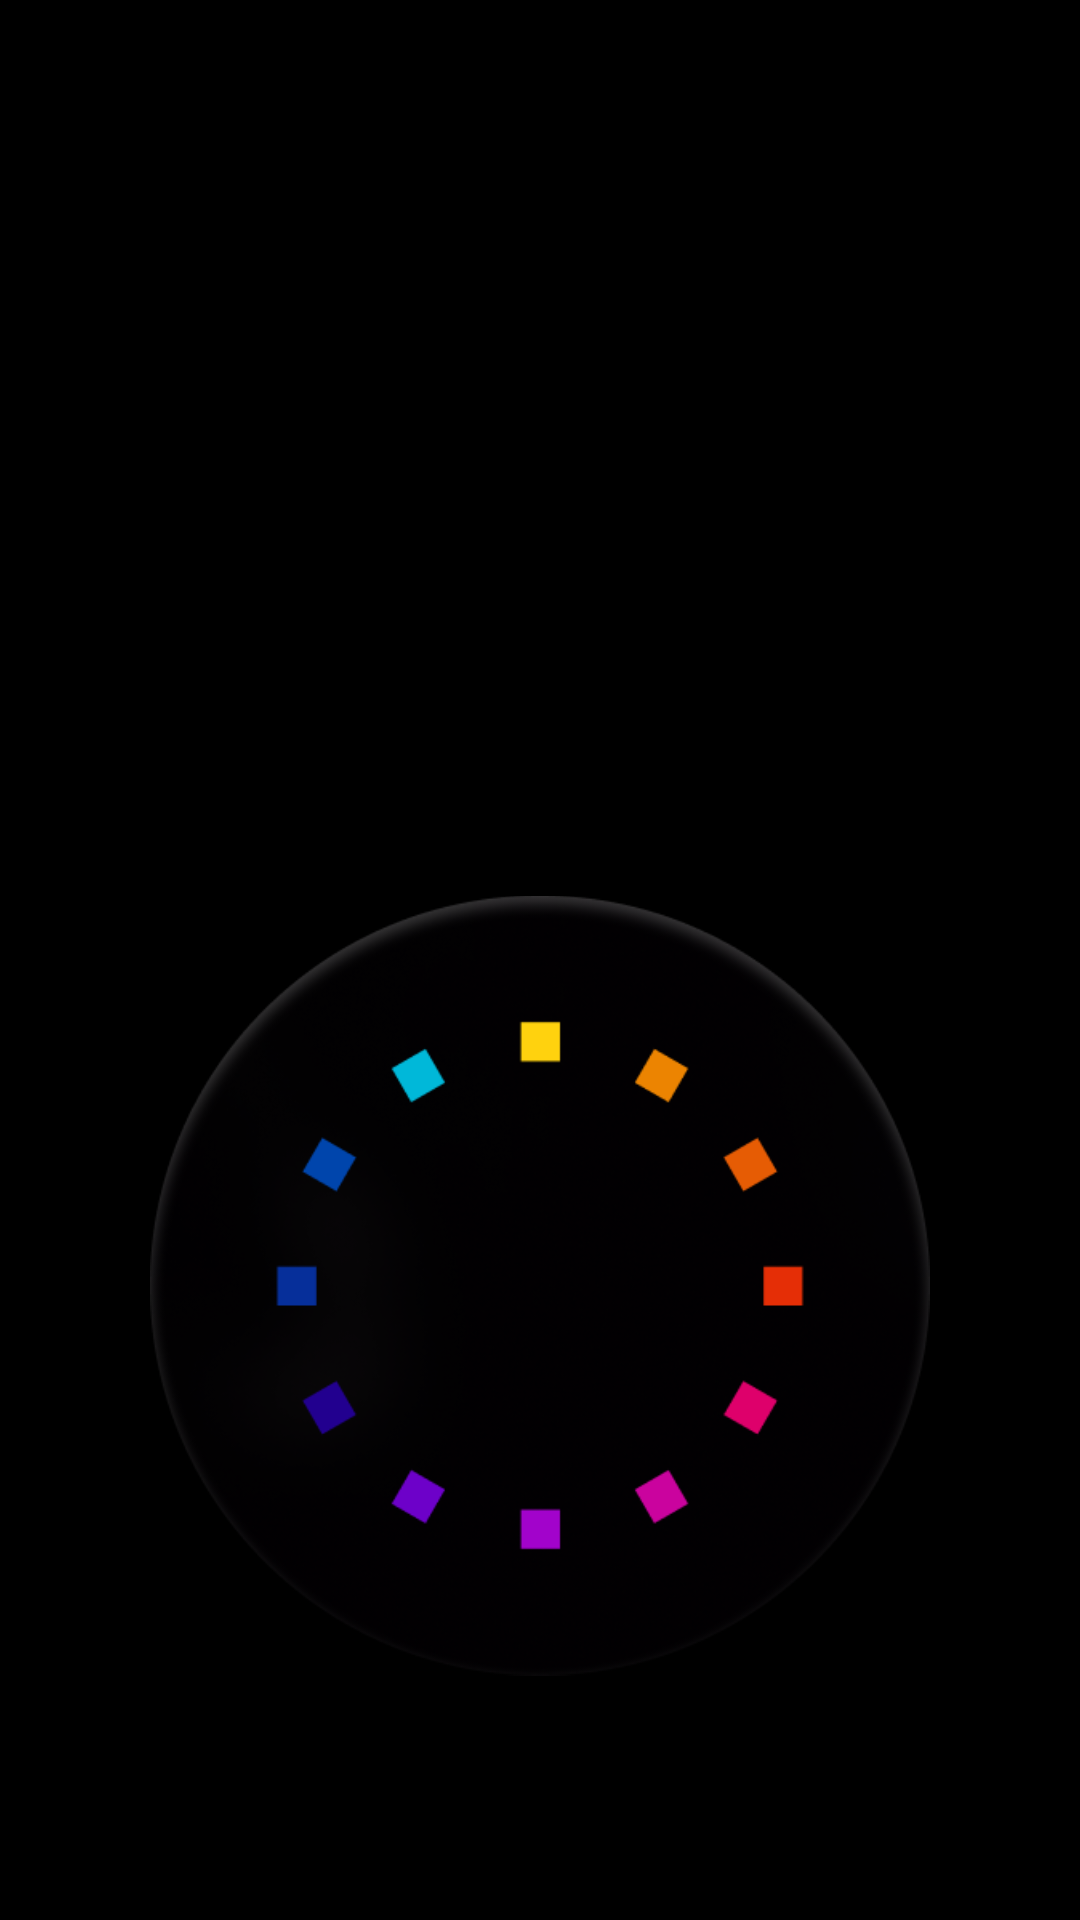

This screen was rendered from an Android layout file. Write that file and the resources it references.
<!-- AndroidManifest.xml: application theme Theme.StackAndShoot -->
<!-- res/layout/splash_activity.xml -->
<?xml version="1.0" encoding="utf-8"?>
<RelativeLayout xmlns:android="http://schemas.android.com/apk/res/android"
    xmlns:app="http://schemas.android.com/apk/res-auto"
    xmlns:tools="http://schemas.android.com/tools"
    tools:context=".SplashActivity"
    android:layout_width="match_parent"
    android:background="@color/black"
    android:layout_height="match_parent">

    <ImageView
        android:id="@+id/imageView"
        android:layout_width="357dp"
        android:layout_height="357dp"
        android:layout_marginTop="250dp"
        android:layout_marginLeft="50dp"
        android:layout_marginRight="50dp"
        app:srcCompat="@drawable/frame_13837"
        tools:ignore="MissingConstraints"
        tools:layout_editor_absoluteX="32dp"
        tools:layout_editor_absoluteY="187dp" />
</RelativeLayout>
<!-- resources referenced by this layout -->
<resources>
  <color name="black">#FF000000</color>
  <!-- drawable frame_13837: png bitmap (drawable, 95444 bytes) -->
  <style name="Theme.StackAndShoot" parent="Theme.AppCompat.Light.NoActionBar">
          
  
  
          <item name="colorOnPrimary">@color/white</item>
          
          <item name="colorSecondary">@color/teal_200</item>
          <item name="colorSecondaryVariant">@color/teal_700</item>
          <item name="colorOnSecondary">@color/black</item>
          
          <item name="android:statusBarColor">?attr/colorPrimaryVariant</item>
          
      </style>
  <color name="white">#FFFFFFFF</color>
  <color name="teal_200">#FF03DAC5</color>
  <color name="teal_700">#FF018786</color>
</resources>
